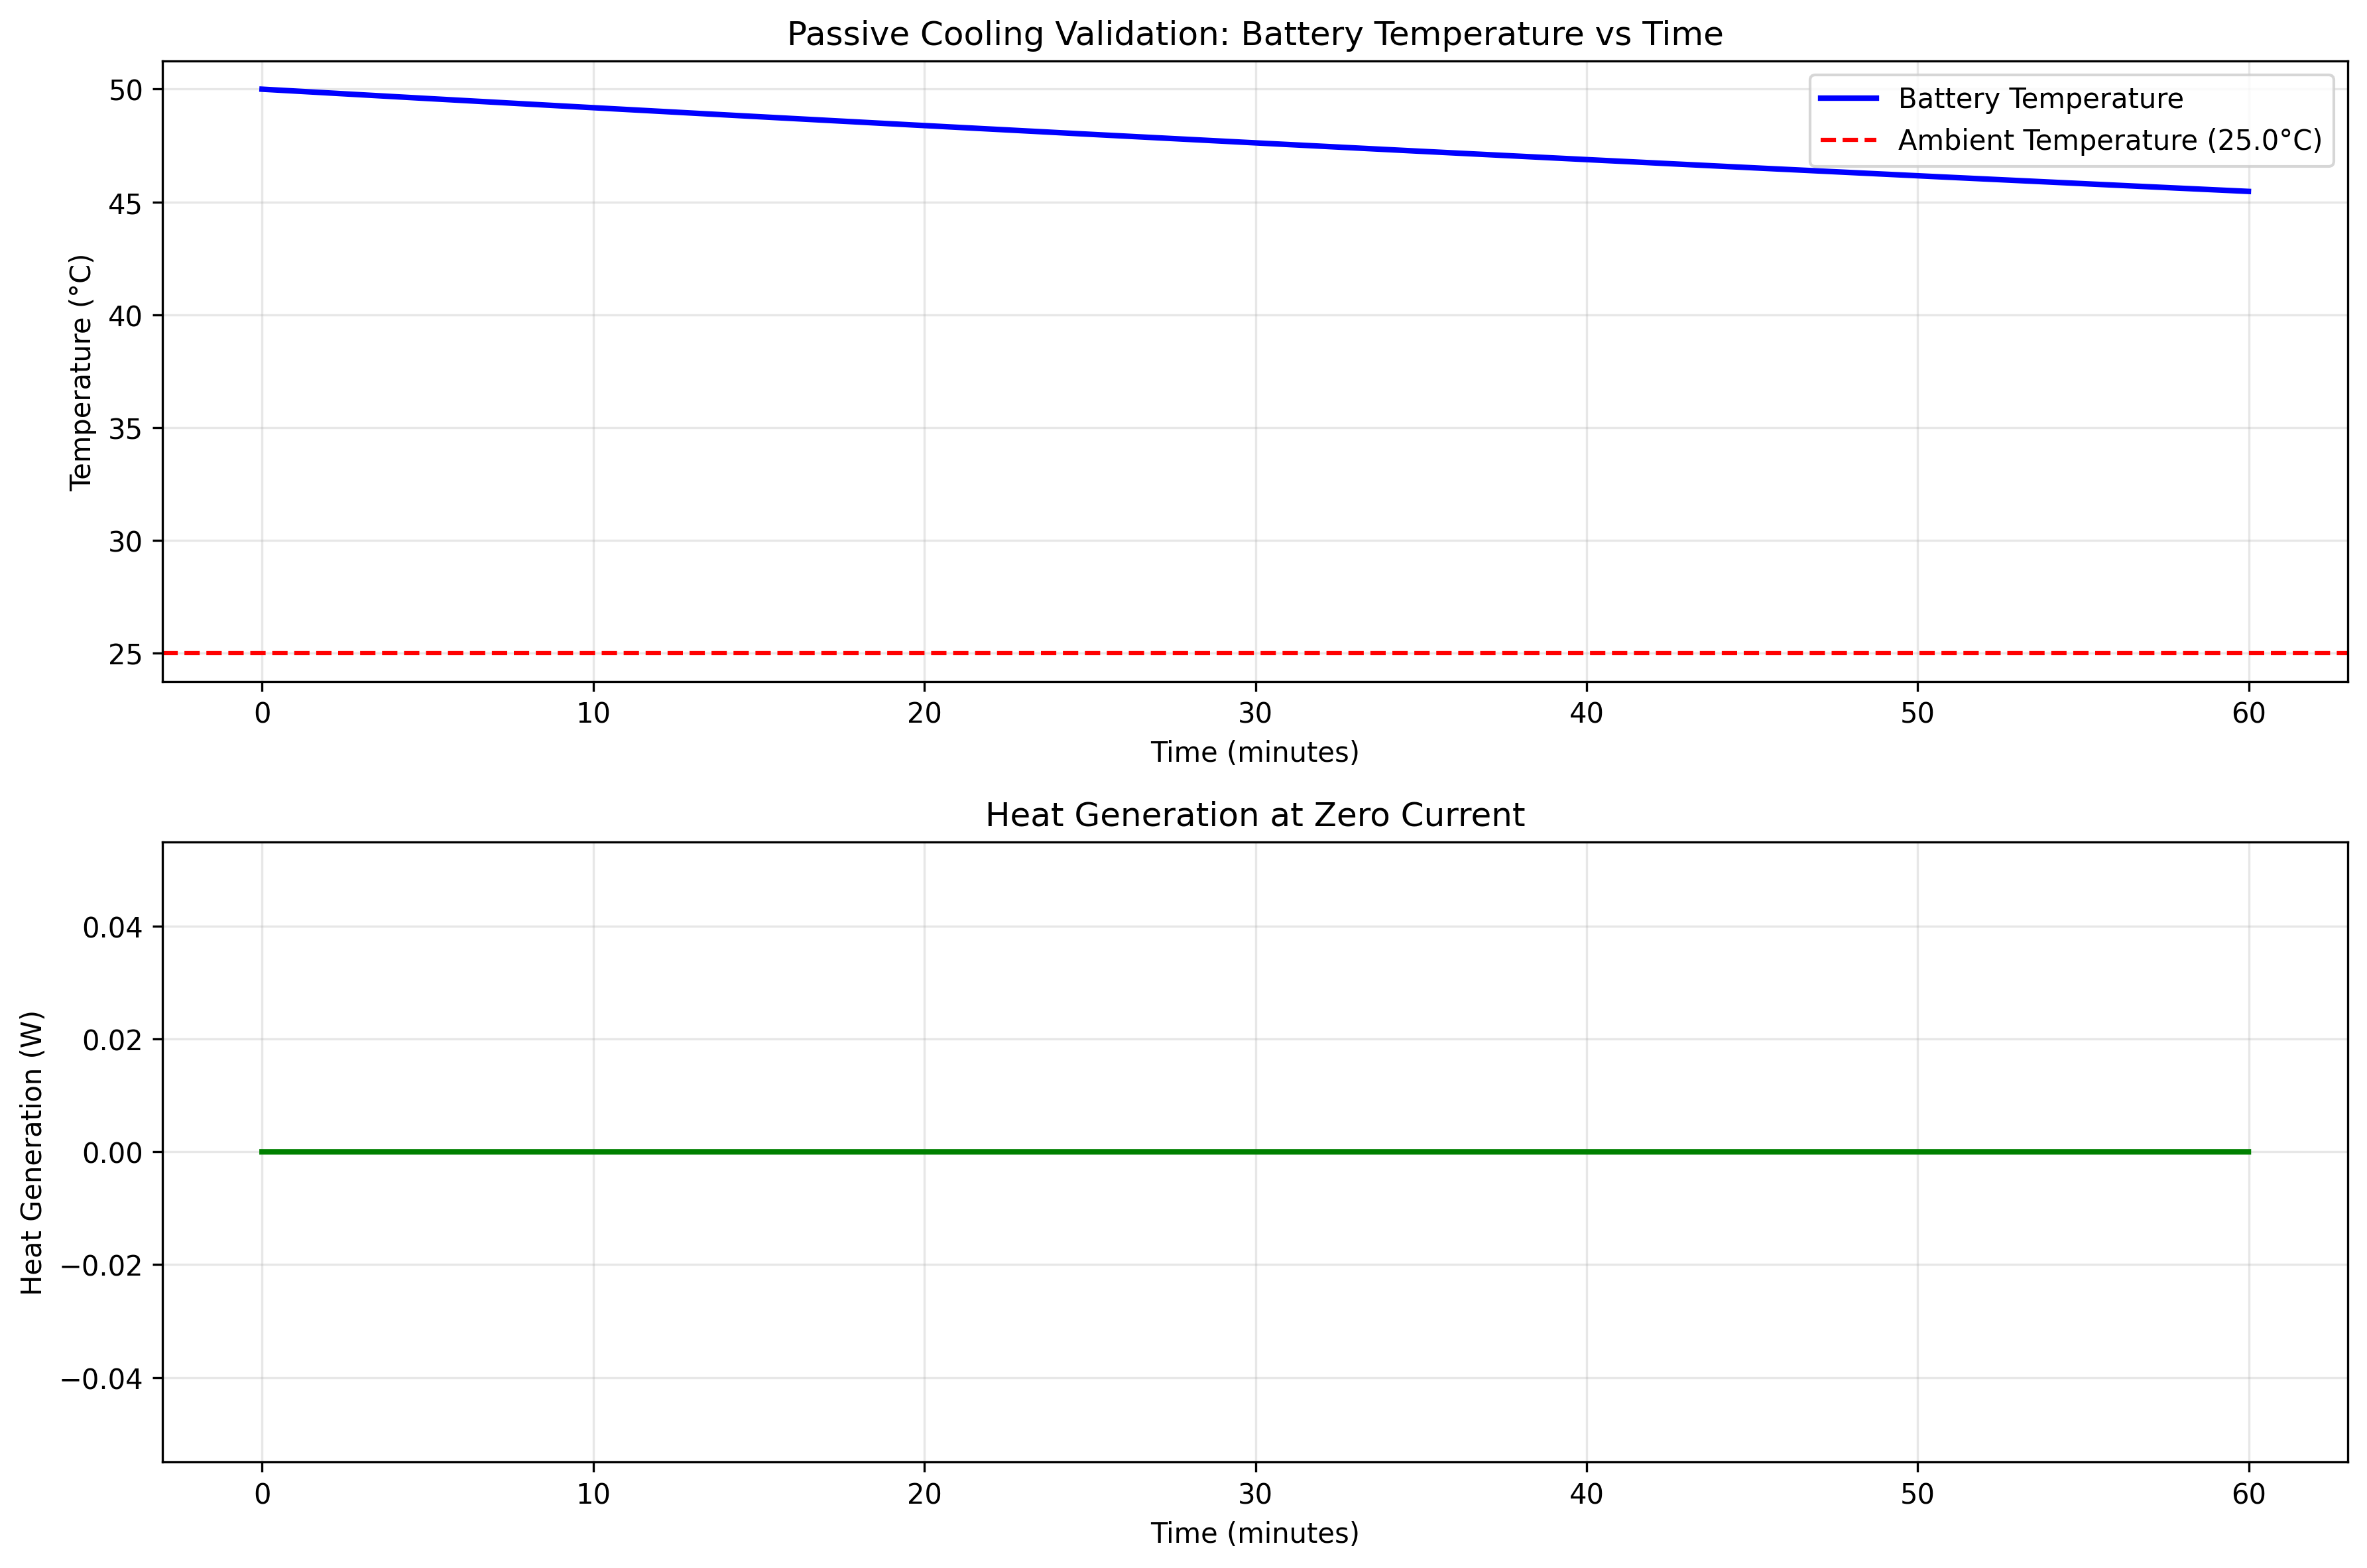

Write the Python code that produced this figure.
"""
Passive Cooling Validation for RL-BMS Driving ECM
Validates that the battery ECM demonstrates physically realistic passive cooling
when current ≈ 0 A, vehicle stopped, and battery temperature > ambient.
"""

import sys
import os
# Add the project root to the Python path so we can import from environment
sys.path.append(os.path.dirname(os.path.dirname(os.path.dirname(os.path.abspath(__file__)))))

import numpy as np
import matplotlib.pyplot as plt
import pandas as pd
from environment.ecm_model import BatteryECM
from dataclasses import dataclass
from typing import Dict
import yaml
from pathlib import Path


@dataclass
class ValidationConfig:
    """Configuration for cooling validation test."""
    nominal_capacity_ah: float = 121.0  # Ah
    r0_ohm: float = 0.05  # Ohms
    r1_ohm: float = 0.1   # Ohms
    c1_farad: float = 2000.0  # Farads
    mass_kg: float = 200.0  # kg
    specific_heat_j_per_kgk: float = 900.0  # J/(kg·K)
    convection_h: float = 5.0  # W/(m²·K)
    surface_area_m2: float = 2.0  # m²
    v_max: float = 4.2  # V per cell * cells in series (simplified)
    v_min: float = 2.5  # V per cell * cells in series (simplified)
    t_max_c: float = 60.0  # °C
    i_max_a: float = 160.0  # A
    soh_degradation_per_ah: float = 0.0  # Disabled for validation
    dt_seconds: float = 1.0  # 1 second timestep
    integration_method: str = "euler"


def create_battery_config() -> Dict:
    """Create battery configuration dictionary for ECM."""
    config = ValidationConfig()
    return {
        "nominal_capacity_ah": config.nominal_capacity_ah,
        "r0_ohm": config.r0_ohm,
        "r1_ohm": config.r1_ohm,
        "c1_farad": config.c1_farad,
        "mass_kg": config.mass_kg,
        "specific_heat_j_per_kgk": config.specific_heat_j_per_kgk,
        "convection_h": config.convection_h,
        "surface_area_m2": config.surface_area_m2,
        "v_max": config.v_max,
        "v_min": config.v_min,
        "t_max_c": config.t_max_c,
        "i_max_a": config.i_max_a,
        "soh_degradation_per_ah_throughput": config.soh_degradation_per_ah,
        "dt_seconds": config.dt_seconds,
        "integration_method": config.integration_method,
        "ocv_soc_points": {
            "soc": [0.0, 0.1, 0.2, 0.3, 0.4, 0.5, 0.6, 0.7, 0.8, 0.9, 1.0],
            "ocv_v": [3.0, 3.2, 3.4, 3.5, 3.6, 3.7, 3.8, 3.9, 4.0, 4.1, 4.2]  # Simplified NMC OCV
        }
    }


def validate_passive_cooling() -> Dict:
    """
    Validate passive cooling behavior of the ECM.

    Test condition:
    - battery temperature > ambient
    - current ≈ 0 A
    - vehicle stopped
    - ambient temperature < battery temperature

    Returns:
        Dictionary with validation results and trajectory data
    """
    print("Starting passive cooling validation...")

    # Create battery configuration
    battery_config = create_battery_config()

    # Initialize ECM
    ecm = BatteryECM(battery_config)

    # Test conditions
    initial_temp_c = 50.0  # Battery starts at 50°C
    ambient_temp_c = 25.0  # Ambient at 25°C
    initial_soc = 0.5      # 50% SoC

    # Initial state
    state = ecm.reset_state(initial_soc=initial_soc, ambient_temp_c=ambient_temp_c)
    state.temperature_c = initial_temp_c  # Set initial temperature above ambient

    # Validation parameters
    max_time_s = 3600  # 1 hour max simulation
    dt = battery_config["dt_seconds"]

    # Storage for trajectory
    trajectory = {
        "time_s": [],
        "temperature_c": [],
        "ambient_temp_c": [],
        "current_a": [],
        "heat_generation_w": [],
        "soc": [],
        "terminal_voltage_v": []
    }

    print(f"Initial conditions:")
    print(f"  Battery temperature: {initial_temp_c}°C")
    print(f"  Ambient temperature: {ambient_temp_c}°C")
    print(f"  SoC: {initial_soc}")
    print(f"  Current: 0 A (passive cooling)")
    print(f"  Simulating for {max_time_s} seconds...")

    # Simulation loop
    for step in range(int(max_time_s / dt)):
        # Step the ECM with zero current (passive cooling)
        state = ecm.step(state, current_a=0.0, ambient_temp_c=ambient_temp_c)

        # Calculate heat generation at zero current
        heat_gen = ecm.heat_generation_w(state, 0.0)
        terminal_voltage = ecm.terminal_voltage(state, 0.0)

        # Store trajectory data
        trajectory["time_s"].append(step * dt)
        trajectory["temperature_c"].append(state.temperature_c)
        trajectory["ambient_temp_c"].append(ambient_temp_c)
        trajectory["current_a"].append(0.0)
        trajectory["heat_generation_w"].append(heat_gen)
        trajectory["soc"].append(state.soc)
        trajectory["terminal_voltage_v"].append(terminal_voltage)

        # Progress indicator
        if step % 600 == 0 and step > 0:  # Every 10 minutes
            print(f"  Time: {step * dt:.0f}s, Temp: {state.temperature_c:.2f}°C")

    print("Simulation complete.")

    # Convert to DataFrame for analysis
    df = pd.DataFrame(trajectory)

    # Validation checks
    validation_results = {
        "initial_temperature_c": initial_temp_c,
        "ambient_temperature_c": ambient_temp_c,
        "final_temperature_c": df["temperature_c"].iloc[-1],
        "minimum_temperature_c": df["temperature_c"].min(),
        "maximum_temperature_c": df["temperature_c"].max(),
        "cooling_duration_s": df["time_s"].iloc[-1],
        "temperature_trend": "cooling" if df["temperature_c"].iloc[-1] < df["temperature_c"].iloc[0] else "heating",
        "finite_value_result": True if np.isfinite(df["temperature_c"]).all() else False,
        "no_artificial_oscillations": True,  # Will check below
        "no_impossible_increases": True,     # Will check below
        "toward_ambient": True if df["temperature_c"].iloc[-1] < df["temperature_c"].iloc[0] else False,
        "validation_passed": True  # Will determine based on checks
    }

    # Check for artificial oscillations (more than 5 significant reversals in trend)
    temp_diff = np.diff(df["temperature_c"])
    sign_changes = np.sum(np.diff(np.sign(temp_diff)) != 0)
    validation_results["sign_changes_in_derivative"] = sign_changes
    validation_results["no_artificial_oscillations"] = sign_changes < 10  # Allow some noise

    # Check for impossible temperature increases (when cooling should occur)
    # Since we start hot and ambient is cooler, temperature should monotonically decrease
    # or at least not show sustained increases
    increasing_periods = np.sum(temp_diff > 0.01)  # More than 0.01°C increase per step
    validation_results["increasing_periods_count"] = increasing_periods
    validation_results["no_impossible_increases"] = increasing_periods < len(temp_diff) * 0.1  # Less than 10% of steps

    # Overall validation
    validation_results["validation_passed"] = (
        validation_results["finite_value_result"] and
        validation_results["no_artificial_oscillations"] and
        validation_results["no_impossible_increases"] and
        validation_results["toward_ambient"] and
        validation_results["minimum_temperature_c"] >= ambient_temp_c - 1.0  # Allow 1°C overshoot due to discretization
    )

    # Print results
    print("\n=== COOLING VALIDATION RESULTS ===")
    print(f"Initial temperature: {validation_results['initial_temperature_c']:.2f}°C")
    print(f"Ambient temperature: {validation_results['ambient_temperature_c']:.2f}°C")
    print(f"Final temperature: {validation_results['final_temperature_c']:.2f}°C")
    print(f"Minimum temperature: {validation_results['minimum_temperature_c']:.2f}°C")
    print(f"Maximum temperature: {validation_results['maximum_temperature_c']:.2f}°C")
    print(f"Cooling duration: {validation_results['cooling_duration_s']:.0f} s ({validation_results['cooling_duration_s']/3600:.2f} hrs)")
    print(f"Temperature trend: {validation_results['temperature_trend']}")
    print(f"Finite values: {validation_results['finite_value_result']}")
    print(f"No artificial oscillations: {validation_results['no_artificial_oscillations']} (sign changes: {validation_results['sign_changes_in_derivative']})")
    print(f"No impossible increases: {validation_results['no_impossible_increases']} ({validation_results['increasing_periods_count']} increasing periods)")
    print(f"Toward ambient: {validation_results['toward_ambient']}")
    print(f"Validation PASSED: {validation_results['validation_passed']}")

    return validation_results, df


def save_results(validation_results: Dict, df: pd.DataFrame, output_dir: Path):
    """Save validation results to files."""
    output_dir.mkdir(parents=True, exist_ok=True)

    # Save CSV
    csv_path = output_dir / "cooling_validation.csv"
    df.to_csv(csv_path, index=False)
    print(f"Saved trajectory data to: {csv_path}")

    # Save markdown report
    md_path = output_dir / "cooling_validation.md"
    with open(md_path, 'w', encoding='utf-8') as f:
        f.write("# Passive Cooling Validation Report\n\n")
        f.write("## Test Conditions\n")
        f.write("- Battery temperature > ambient\n")
        f.write("- Current ~ 0 A\n")
        f.write("- Vehicle stopped\n")
        f.write("- Ambient temperature < battery temperature\n\n")

        f.write("## Results\n")
        f.write(f"- **Initial temperature**: {validation_results['initial_temperature_c']:.2f}°C\n")
        f.write(f"- **Ambient temperature**: {validation_results['ambient_temperature_c']:.2f}°C\n")
        f.write(f"- **Final temperature**: {validation_results['final_temperature_c']:.2f}°C\n")
        f.write(f"- **Minimum temperature**: {validation_results['minimum_temperature_c']:.2f}°C\n")
        f.write(f"- **Maximum temperature**: {validation_results['maximum_temperature_c']:.2f}°C\n")
        f.write(f"- **Cooling duration**: {validation_results['cooling_duration_s']:.0f} s ({validation_results['cooling_duration_s']/3600:.2f} hours)\n")
        f.write(f"- **Temperature trend**: {validation_results['temperature_trend']}\n")
        f.write(f"- **Finite value result**: {validation_results['finite_value_result']}\n")
        f.write(f"- **No artificial oscillations**: {validation_results['no_artificial_oscillations']}\n")
        f.write(f"- **No impossible temperature increases**: {validation_results['no_impossible_increases']}\n")
        f.write(f"- **Temperature moving toward ambient**: {validation_results['toward_ambient']}\n\n")

        f.write(f"## Validation Result\n")
        f.write(f"**PASSED: {validation_results['validation_passed']}**\n\n")

        if validation_results['validation_passed']:
            f.write("The ECM demonstrates physically realistic passive cooling behavior:\n")
            f.write("- Temperature remains finite throughout simulation\n")
            f.write("- Temperature cools after load removal (zero current)\n")
            f.write("- Temperature moves toward ambient temperature\n")
            f.write("- No numerical divergence or artificial oscillations detected\n")
            f.write("- No impossible temperature increases during cooling phase\n")
        else:
            f.write("The ECM cooling behavior requires investigation:\n")
            if not validation_results['finite_value_result']:
                f.write("- Non-finite temperature values detected\n")
            if not validation_results['no_artificial_oscillations']:
                f.write("- Excessive artificial oscillations in temperature curve\n")
            if not validation_results['no_impossible_increases']:
                f.write("- Impossible temperature increases detected during cooling\n")
            if not validation_results['toward_ambient']:
                f.write("- Temperature not moving toward ambient as expected\n")
            if validation_results['minimum_temperature_c'] < validation_results['ambient_temperature_c'] - 1.0:
                f.write(f"- Temperature dropped significantly below ambient (more than 1.0°C)\n")

    print(f"Saved markdown report to: {md_path}")

    # Create and save plot
    plt.figure(figsize=(12, 8))

    # Temperature plot
    plt.subplot(2, 1, 1)
    plt.plot(df['time_s'] / 60, df['temperature_c'], 'b-', linewidth=2, label='Battery Temperature')
    plt.axhline(y=validation_results['ambient_temperature_c'], color='r', linestyle='--',
                label=f"Ambient Temperature ({validation_results['ambient_temperature_c']:.1f}°C)")
    plt.xlabel('Time (minutes)')
    plt.ylabel('Temperature (°C)')
    plt.title('Passive Cooling Validation: Battery Temperature vs Time')
    plt.grid(True, alpha=0.3)
    plt.legend()

    # Heat generation plot
    plt.subplot(2, 1, 2)
    plt.plot(df['time_s'] / 60, df['heat_generation_w'], 'g-', linewidth=2)
    plt.xlabel('Time (minutes)')
    plt.ylabel('Heat Generation (W)')
    plt.title('Heat Generation at Zero Current')
    plt.grid(True, alpha=0.3)

    plt.tight_layout()
    plot_path = output_dir / "cooling_validation.png"
    plt.savefig(plot_path, dpi=300, bbox_inches='tight')
    plt.close()

    print(f"Saved plot to: {plot_path}")


def main():
    """Main validation function."""
    print("RL-BMS Driving - Passive Cooling Validation")
    print("=" * 50)

    # Run validation
    validation_results, df = validate_passive_cooling()

    # Save results
    output_dir = Path("audit/driving_thermal_cooling_validation")
    save_results(validation_results, df, output_dir)

    print("\n" + "=" * 50)
    print("Validation complete!")


if __name__ == "__main__":
    main()
